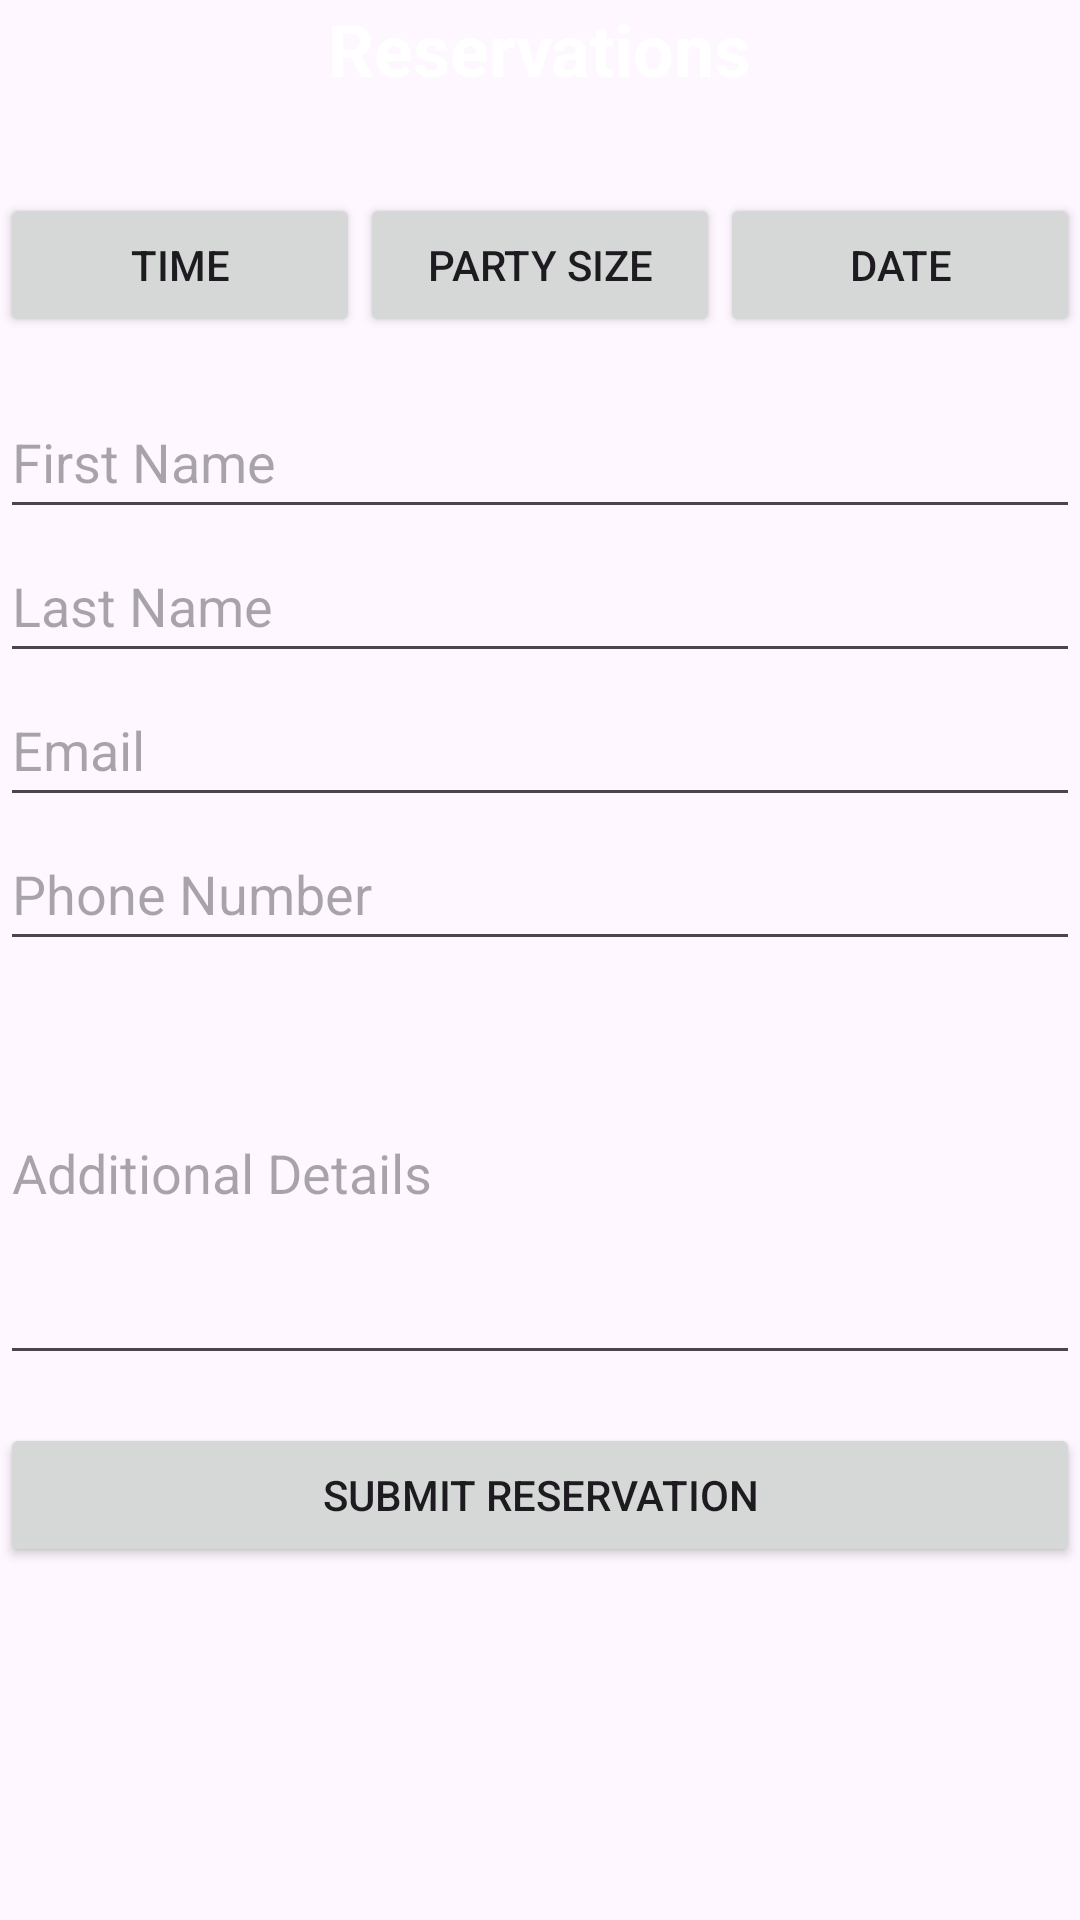

Reconstruct the res/layout file that produces this screen, plus the resources it refers to.
<!-- AndroidManifest.xml: application theme Theme.AceRestaurantApp -->
<!-- res/layout/activity_reservations.xml -->
<?xml version="1.0" encoding="utf-8"?>

<RelativeLayout xmlns:android="http://schemas.android.com/apk/res/android"
    xmlns:tools="http://schemas.android.com/tools"
    android:layout_width="match_parent"
    android:layout_height="match_parent"
    tools:context=".ReservationActivity">

    
    <ImageView
        android:id="@+id/backgroundImage"
        android:layout_width="match_parent"
        android:layout_height="match_parent"
        android:scaleType="centerCrop"
        android:src="@drawable/warm_backgrounds"
        android:contentDescription="Background Image"
        android:alpha="0.4" />

    <TextView
        android:id="@+id/reservations_title"
        android:layout_width="wrap_content"
        android:layout_height="wrap_content"
        android:text="Reservations"
        android:textSize="24sp"
        android:textColor="@color/white"
        android:textStyle="bold"
        android:layout_alignParentTop="true"
        android:layout_centerHorizontal="true"
        android:paddingBottom="16dp" />

    <LinearLayout
        android:id="@+id/button_container"
        android:layout_width="match_parent"
        android:layout_height="wrap_content"
        android:orientation="horizontal"
        android:layout_below="@id/reservations_title"
        android:gravity="center"
        android:layout_marginTop="16dp"
        android:weightSum="3">

        <Button
            android:id="@+id/button_time"
            android:layout_width="0dp"
            android:layout_height="wrap_content"
            android:layout_weight="1"
            android:text="Time" />

        <Button
            android:id="@+id/button_party_size"
            android:layout_width="0dp"
            android:layout_height="wrap_content"
            android:layout_weight="1"
            android:text="Party Size" />

        <Button
            android:id="@+id/button_date"
            android:layout_width="0dp"
            android:layout_height="wrap_content"
            android:layout_weight="1"
            android:text="Date" />
    </LinearLayout>

    <LinearLayout
        android:id="@+id/input_fields_container"
        android:layout_width="match_parent"
        android:layout_height="wrap_content"
        android:orientation="vertical"
        android:layout_below="@id/button_container"
        android:layout_marginTop="16dp">

        <EditText
            android:id="@+id/input_first_name"
            android:layout_width="match_parent"
            android:layout_height="48dp"
            android:hint="First Name"
            android:inputType="textPersonName" />

        <EditText
            android:id="@+id/input_last_name"
            android:layout_width="match_parent"
            android:layout_height="48dp"
            android:hint="Last Name"
            android:inputType="textPersonName" />

        <EditText
            android:id="@+id/input_email"
            android:layout_width="match_parent"
            android:layout_height="48dp"
            android:hint="Email"
            android:inputType="textEmailAddress" />

        <EditText
            android:id="@+id/input_phone"
            android:layout_width="match_parent"
            android:layout_height="48dp"
            android:hint="Phone Number"
            android:inputType="phone" />

        <EditText
            android:id="@+id/input_additional_details"
            android:layout_width="match_parent"
            android:layout_height="138dp"
            android:hint="Additional Details"
            android:inputType="textMultiLine"
            android:maxLines="5"
            android:minLines="3" />
    </LinearLayout>

    <Button
        android:id="@+id/button_submit_reservation"
        android:layout_width="match_parent"
        android:layout_height="wrap_content"
        android:layout_below="@id/input_fields_container"
        android:layout_marginTop="16dp"
        android:text="Submit Reservation" />
</RelativeLayout>
<!-- resources referenced by this layout -->
<resources>
  <color name="white">#FFFFFFFF</color>
  <style name="Theme.AceRestaurantApp" parent="Base.Theme.AceRestaurantApp" />
  <style name="Base.Theme.AceRestaurantApp" parent="Theme.Material3.DayNight.NoActionBar">
          
          
      </style>
</resources>
